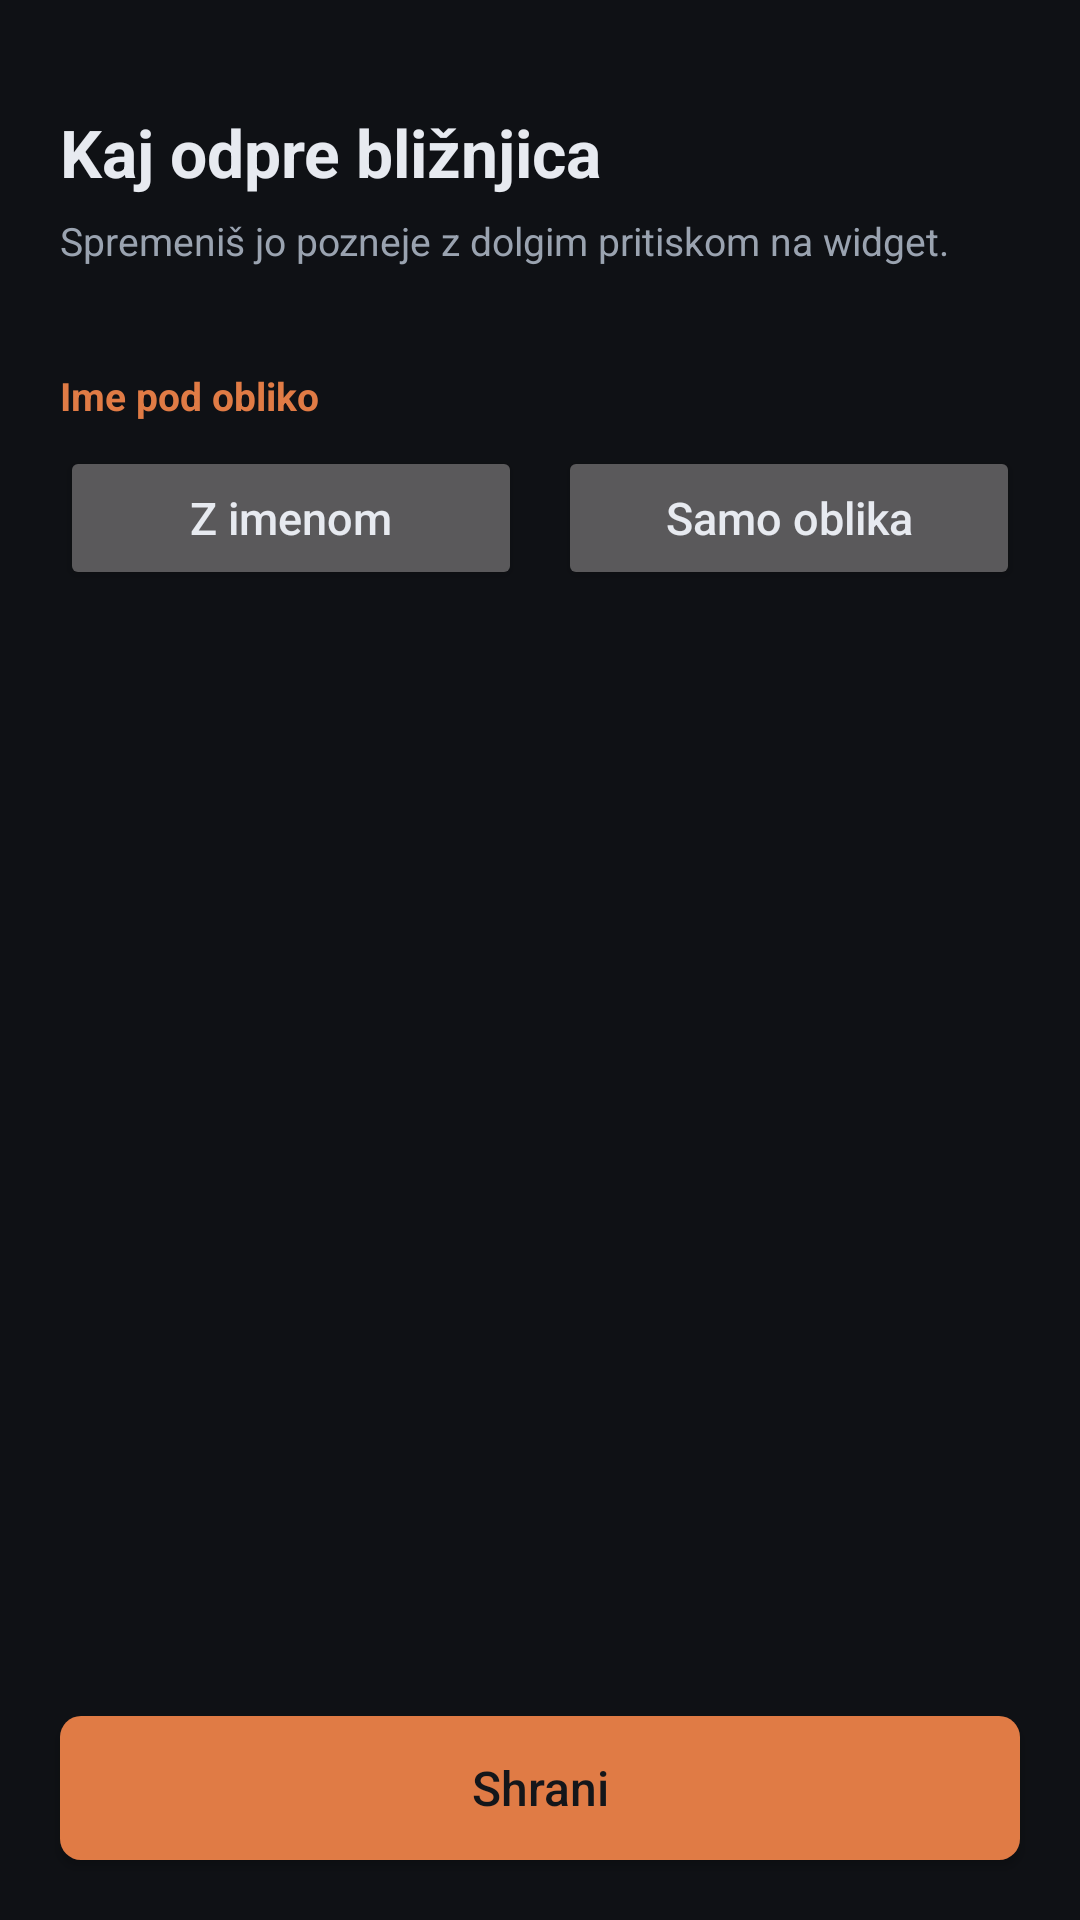

Here is an Android app screen rendered from its layout file. Give the layout XML and the strings, colors and styles it references.
<!-- AndroidManifest.xml: application theme Tema -->
<!-- res/layout/bliznjica_nastavitev.xml -->
<?xml version="1.0" encoding="utf-8"?>
<LinearLayout xmlns:android="http://schemas.android.com/apk/res/android"
    android:layout_width="match_parent"
    android:layout_height="match_parent"
    android:background="@color/bg"
    android:fitsSystemWindows="true"
    android:orientation="vertical">

  <ScrollView
      android:layout_width="match_parent"
      android:layout_height="0dp"
      android:layout_weight="1">

  <LinearLayout
      android:layout_width="match_parent"
      android:layout_height="wrap_content"
      android:orientation="vertical"
      android:paddingStart="20dp"
      android:paddingTop="20dp"
      android:paddingEnd="20dp"
      android:paddingBottom="12dp">

    <TextView
        android:layout_width="match_parent"
        android:layout_height="wrap_content"
        android:paddingTop="16dp"
        android:paddingBottom="6dp"
        android:text="@string/bliznjica_nastavitev"
        android:textColor="@color/ink"
        android:textSize="22sp"
        android:textStyle="bold" />

    <TextView
        android:layout_width="match_parent"
        android:layout_height="wrap_content"
        android:layout_marginBottom="14dp"
        android:text="@string/bliznjica_pomoc"
        android:textColor="@color/ink_dim"
        android:textSize="13sp" />

    
    <LinearLayout
        android:id="@+id/dejanja"
        android:layout_width="match_parent"
        android:layout_height="wrap_content"
        android:orientation="vertical" />

    <TextView
        android:layout_width="match_parent"
        android:layout_height="wrap_content"
        android:layout_marginTop="20dp"
        android:text="@string/bliznjica_ime"
        android:textColor="@color/accent"
        android:textSize="13sp"
        android:textStyle="bold" />

    <LinearLayout
        android:layout_width="match_parent"
        android:layout_height="wrap_content"
        android:layout_marginTop="8dp"
        android:orientation="horizontal">

        <Button
            android:id="@+id/ime_da"
            android:layout_width="0dp"
            android:layout_height="wrap_content"
            android:layout_marginEnd="6dp"
            android:layout_weight="1"
            android:text="@string/bliznjica_ime_da"
            android:textAllCaps="false"
            android:textSize="15sp" />

        <Button
            android:id="@+id/ime_ne"
            android:layout_width="0dp"
            android:layout_height="wrap_content"
            android:layout_marginStart="6dp"
            android:layout_weight="1"
            android:text="@string/bliznjica_ime_ne"
            android:textAllCaps="false"
            android:textSize="15sp" />
    </LinearLayout>

  </LinearLayout>
  </ScrollView>

    <Button
        android:id="@+id/shrani"
        android:layout_width="match_parent"
        android:layout_height="wrap_content"
        android:layout_marginStart="20dp"
        android:layout_marginEnd="20dp"
        android:layout_marginBottom="20dp"
        android:background="@drawable/gumb"
        android:text="@string/bliznjica_shrani"
        android:textAllCaps="false"
        android:textColor="@color/na_poudarku"
        android:textSize="16sp" />
</LinearLayout>
<!-- resources referenced by this layout -->
<resources>
  <color name="accent">#e07b45</color>
  <color name="bg">#0f1115</color>
  <color name="ink">#e7eaf0</color>
  <color name="ink_dim">#9aa3b0</color>
  <color name="na_poudarku">#14161a</color>
  <!-- drawable gumb (drawable) -->
  <?xml version="1.0" encoding="utf-8"?>
  <ripple xmlns:android="http://schemas.android.com/apk/res/android"
      android:color="#33000000">
      <item>
          <shape android:shape="rectangle">
              <solid android:color="@color/accent" />
              <corners android:radius="7dp" />
          </shape>
      </item>
  </ripple>
  <string name="bliznjica_ime">Ime pod obliko</string>
  <string name="bliznjica_ime_da">Z imenom</string>
  <string name="bliznjica_ime_ne">Samo oblika</string>
  <string name="bliznjica_nastavitev">Kaj odpre bližnjica</string>
  <string name="bliznjica_pomoc">Spremeniš jo pozneje z dolgim pritiskom na widget.</string>
  <string name="bliznjica_shrani">Shrani</string>
  <style name="Tema" parent="@android:style/Theme.Material.NoActionBar">
          <item name="android:windowBackground">@color/bg</item>
          <item name="android:statusBarColor">@color/bg</item>
          <item name="android:navigationBarColor">@color/bg</item>
          <item name="android:colorAccent">@color/accent</item>
          <item name="android:textColorPrimary">@color/ink</item>
          <item name="android:textColorSecondary">@color/ink_dim</item>
          <item name="android:alertDialogTheme">@style/TemaOkna</item>
      </style>
  <style name="TemaOkna" parent="@android:style/Theme.Material.Dialog.Alert">
          <item name="android:colorBackground">@color/bg_raised</item>
          <item name="android:colorAccent">@color/accent</item>
          <item name="android:textColorPrimary">@color/ink</item>
          <item name="android:windowTitleStyle">@style/NaslovOkna</item>
          <item name="android:windowBackground">@drawable/okno</item>
          <item name="android:buttonBarButtonStyle">@style/GumbOkna</item>
      </style>
  <color name="bg_raised">#16181c</color>
  <style name="NaslovOkna" parent="@android:style/TextAppearance.Material.Title">
          <item name="android:textColor">@color/ink</item>
      </style>
  <!-- drawable okno (drawable) -->
  <?xml version="1.0" encoding="utf-8"?>
  <inset xmlns:android="http://schemas.android.com/apk/res/android"
      android:insetLeft="16dp"
      android:insetRight="16dp"
      android:insetTop="16dp"
      android:insetBottom="16dp">
      <shape android:shape="rectangle">
          <solid android:color="@color/m_visoka" />
          <corners android:radius="28dp" />
      </shape>
  </inset>
  <style name="GumbOkna" parent="@android:style/Widget.Material.Button.Borderless.Colored">
          <item name="android:textAllCaps">false</item>
          <item name="android:textSize">15sp</item>
      </style>
  <color name="m_visoka">#1e2229</color>
</resources>
